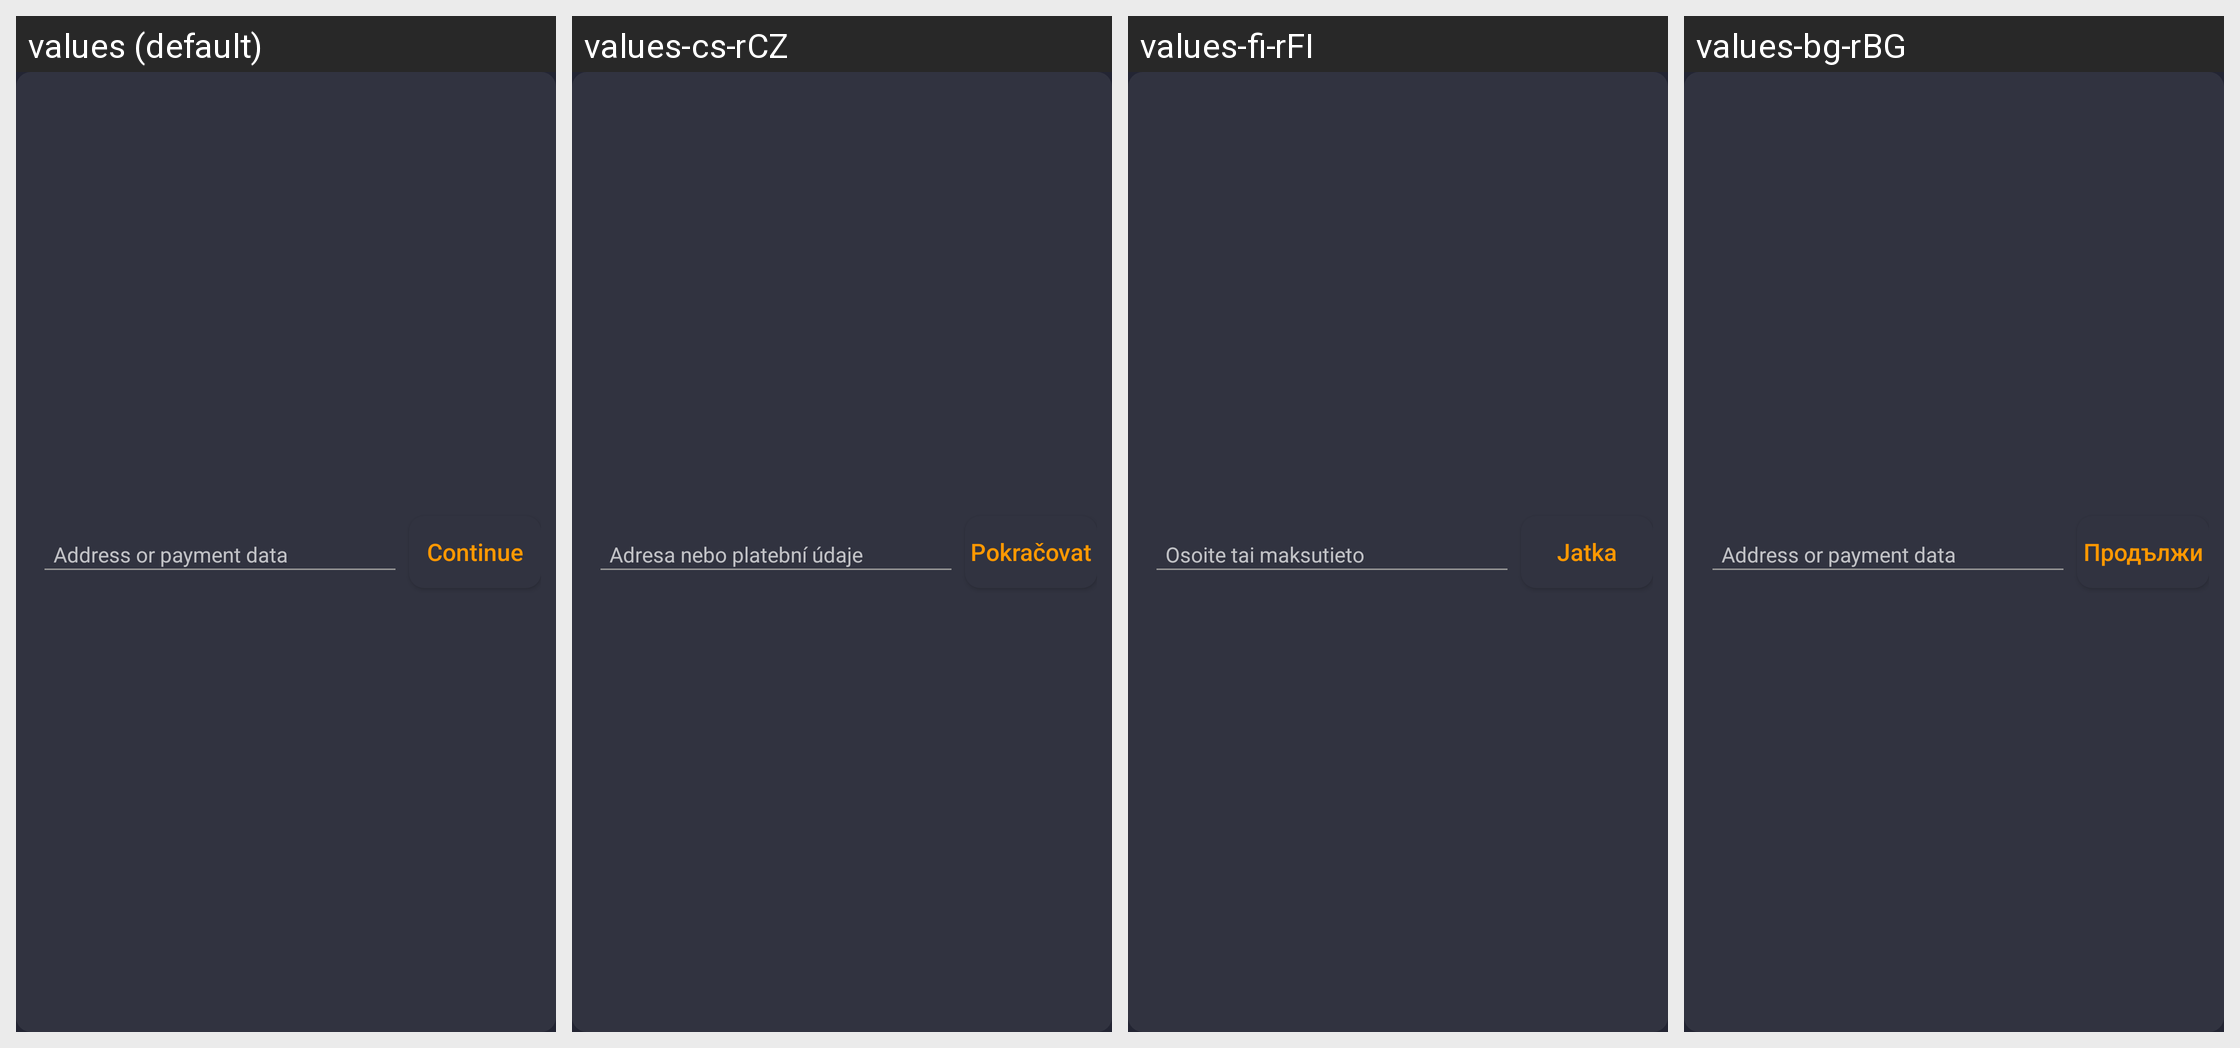

For this localized Android screen grid, give each drawn string resource with its value in every locale shown.
Android screen res/layout/view_manual_send_input.xml rendered under 4 locales, left to right: values (default), values-cs-rCZ, values-fi-rFI, values-bg-rBG. Device: Nexus 5 (rendered at 1080×1920; each locale shown at half size, 540×960, under a caption strip naming it); theme AppTheme.
Other locales in the repository, not shown: values-af-rZA, values-ar-rSA, values-bg, values-ca-rES, values-da-rDK, values-de, values-de-rDE, values-el-rGR, values-en-rUS, values-es, values-es-rES, values-fr-rFR, values-hu-rHU, values-it-rIT, values-iw-rIL, values-ja-rJP, values-ko-rKR, values-nl-rNL, values-no-rNO, values-pl-rPL, values-pt-rBR, values-pt-rPT, values-ro-rRO, values-ru-rRU, values-sr-rSP, values-sv-rSE, values-tr-rTR, values-uk-rUA, values-vi-rVN, values-zh-rCN, values-zh-rTW.
Strings drawn on this screen, with the default value and each locale's value (text and hints the layout hard-codes, and strings that could not be matched under every locale, appear in the picture but are not listed):

manual_send_input_hint
  values: Address or payment data
  values-cs-rCZ: Adresa nebo platební údaje
  values-fi-rFI: Osoite tai maksutieto
  values-bg-rBG: Address or payment data

continue_string
  values: Continue
  values-cs-rCZ: Pokračovat
  values-fi-rFI: Jatka
  values-bg-rBG: Продължи
